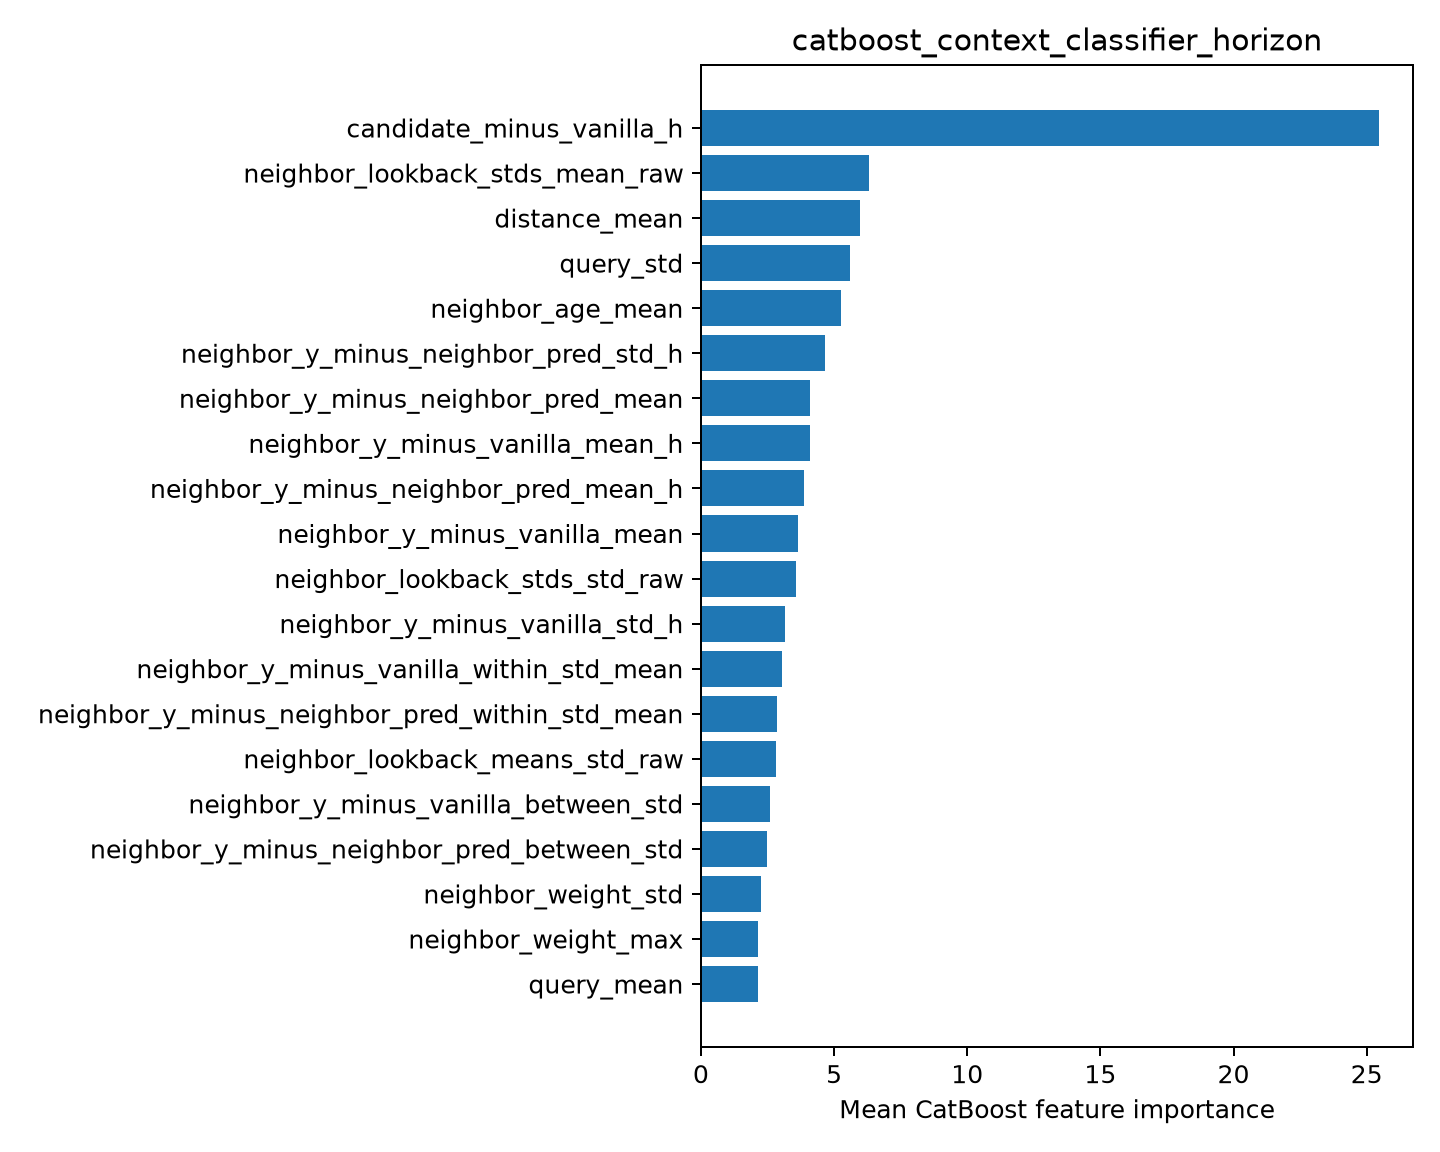

Values plotted in this chart, from the file beside it:
feature, importance
candidate_minus_vanilla_h, 25.47
neighbor_lookback_stds_mean_raw, 6.306
distance_mean, 5.96
query_std, 5.61
neighbor_age_mean, 5.247
neighbor_y_minus_neighbor_pred_std_h, 4.654
neighbor_y_minus_neighbor_pred_mean, 4.092
neighbor_y_minus_vanilla_mean_h, 4.086
neighbor_y_minus_neighbor_pred_mean_h, 3.871
neighbor_y_minus_vanilla_mean, 3.649
neighbor_lookback_stds_std_raw, 3.556
neighbor_y_minus_vanilla_std_h, 3.171
neighbor_y_minus_vanilla_within_std_mean, 3.045
neighbor_y_minus_neighbor_pred_within_st…, 2.873
neighbor_lookback_means_std_raw, 2.824
neighbor_y_minus_vanilla_between_std, 2.583
neighbor_y_minus_neighbor_pred_between_s…, 2.469
neighbor_weight_std, 2.269
neighbor_weight_max, 2.143
query_mean, 2.141
